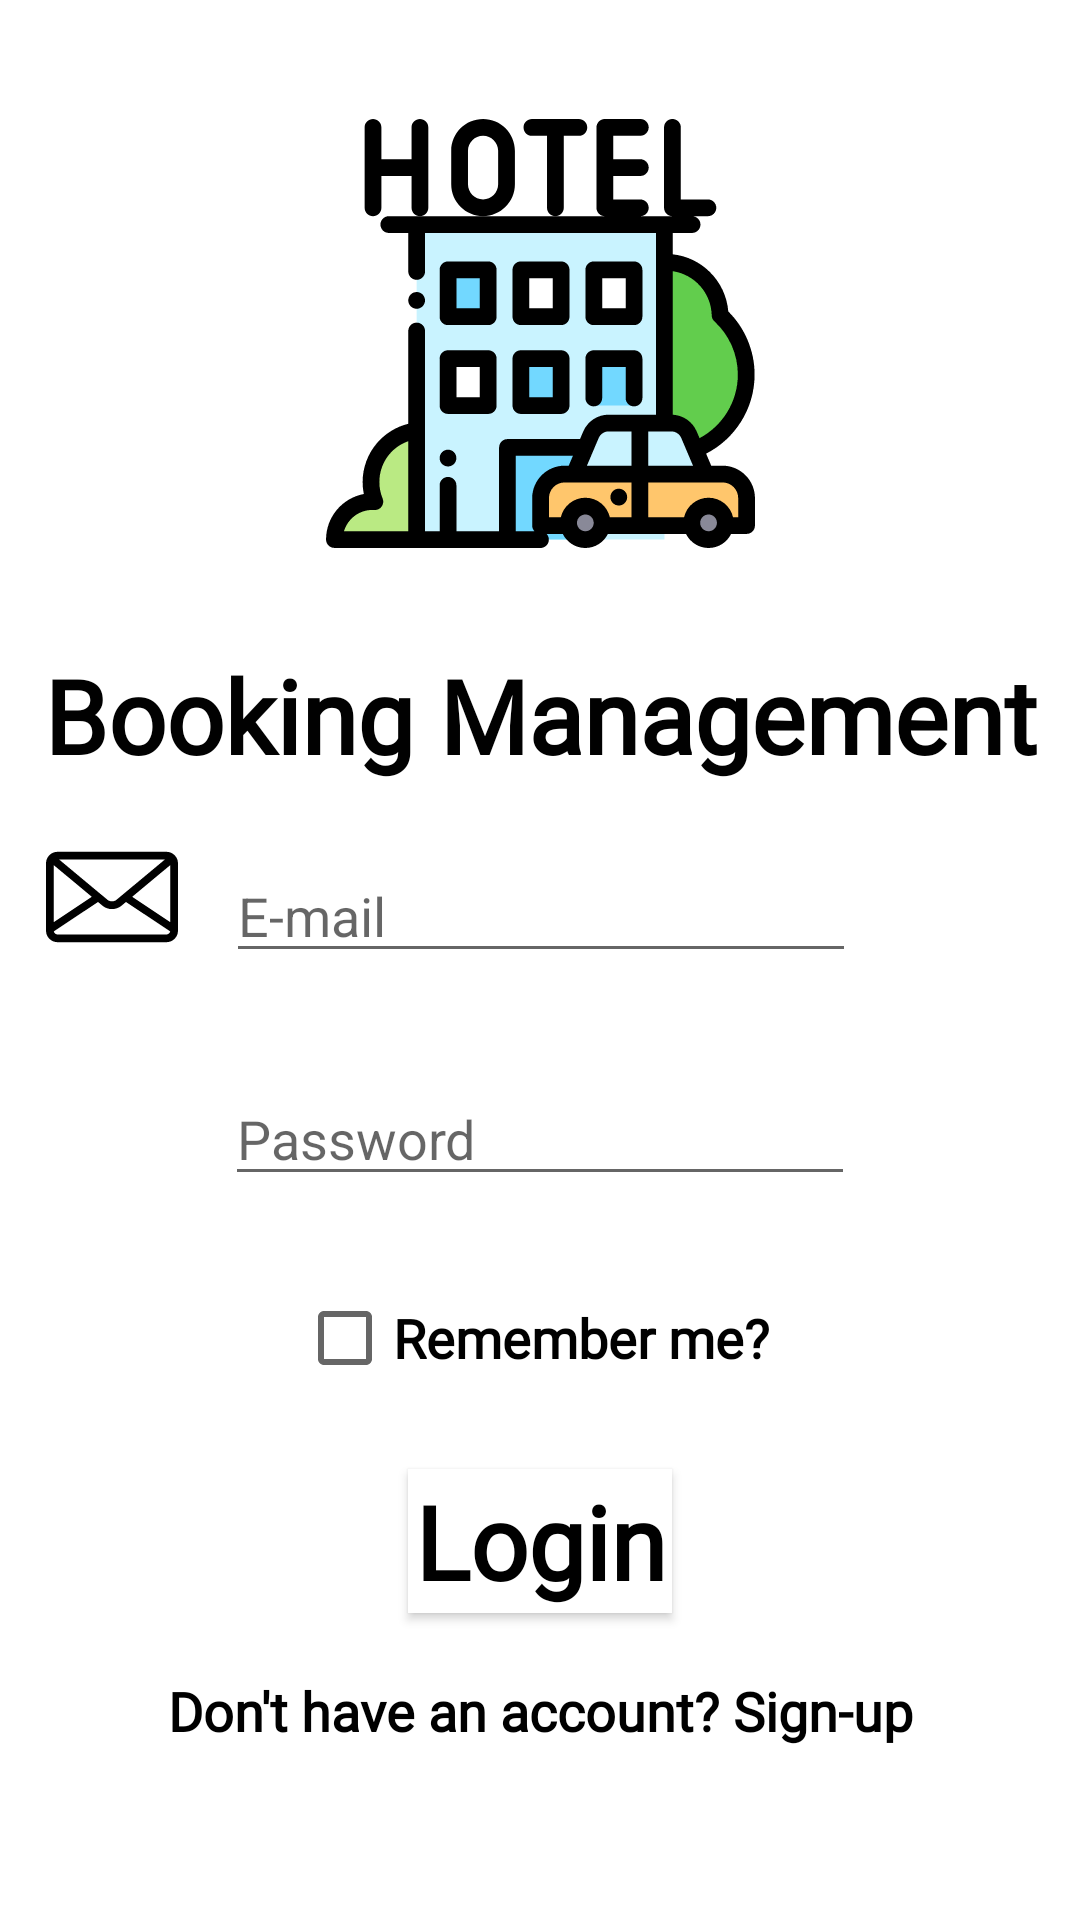

Layout XML and referenced resources for this Android screen:
<!-- AndroidManifest.xml: application theme Theme.BookingManagementGAD -->
<!-- res/layout/activity_login.xml -->
<?xml version="1.0" encoding="utf-8"?>
<androidx.constraintlayout.widget.ConstraintLayout xmlns:android="http://schemas.android.com/apk/res/android"
    xmlns:app="http://schemas.android.com/apk/res-auto"
    xmlns:tools="http://schemas.android.com/tools"
    android:layout_width="match_parent"
    android:layout_height="match_parent"
    tools:context=".Login">

    <ImageView
        android:id="@+id/imageView3"
        android:layout_width="161dp"
        android:layout_height="143dp"
        app:layout_constraintBottom_toBottomOf="parent"
        app:layout_constraintEnd_toEndOf="parent"
        app:layout_constraintStart_toStartOf="parent"
        app:layout_constraintTop_toTopOf="parent"
        app:layout_constraintVertical_bias="0.07999998"
        app:srcCompat="@drawable/ic_hotel_logo" />

    <TextView
        android:id="@+id/textView"
        android:layout_width="wrap_content"
        android:layout_height="wrap_content"
        android:fontFamily="@font/pacifico"
        android:text="Booking Management"
        android:textAppearance="@style/TextAppearance.AppCompat.Display1"
        android:textColor="#010101"
        android:textStyle="bold"
        app:layout_constraintBottom_toBottomOf="parent"
        app:layout_constraintEnd_toEndOf="parent"
        app:layout_constraintStart_toStartOf="parent"
        app:layout_constraintTop_toBottomOf="@+id/imageView3"
        app:layout_constraintVertical_bias="0.07999998" />

    <EditText
        android:id="@+id/editTextTextEmailAddress"
        android:layout_width="wrap_content"
        android:layout_height="wrap_content"
        android:ems="10"
        android:hint="E-mail"
        android:inputType="textEmailAddress"
        android:textColorHighlight="#000000"
        android:textColorLink="#000000"
        app:layout_constraintBottom_toBottomOf="parent"
        app:layout_constraintEnd_toEndOf="parent"
        app:layout_constraintHorizontal_bias="0.502"
        app:layout_constraintStart_toStartOf="parent"
        app:layout_constraintTop_toBottomOf="@+id/textView"
        app:layout_constraintVertical_bias="0.065" />

    <EditText
        android:id="@+id/editTextTextPassword"
        android:layout_width="wrap_content"
        android:layout_height="wrap_content"
        android:ems="10"
        android:hint="Password"
        android:inputType="textPassword"
        app:layout_constraintBottom_toBottomOf="parent"
        app:layout_constraintEnd_toEndOf="parent"
        app:layout_constraintStart_toStartOf="parent"
        app:layout_constraintTop_toBottomOf="@+id/editTextTextEmailAddress"
        app:layout_constraintVertical_bias="0.120000005" />

    <ImageView
        android:id="@+id/imageView4"
        android:layout_width="66dp"
        android:layout_height="44dp"
        app:layout_constraintBottom_toBottomOf="parent"
        app:layout_constraintEnd_toStartOf="@+id/editTextTextEmailAddress"
        app:layout_constraintHorizontal_bias="0.457"
        app:layout_constraintStart_toStartOf="parent"
        app:layout_constraintTop_toTopOf="parent"
        app:layout_constraintVertical_bias="0.465"
        app:srcCompat="@drawable/ic_email" />

    <ImageView
        android:id="@+id/imageView7"
        android:layout_width="66dp"
        android:layout_height="44dp"
        app:layout_constraintBottom_toBottomOf="parent"
        app:layout_constraintEnd_toStartOf="@+id/editTextTextPassword"
        app:layout_constraintHorizontal_bias="0.457"
        app:layout_constraintStart_toStartOf="parent"
        app:layout_constraintTop_toBottomOf="@+id/imageView4"
        app:layout_constraintVertical_bias="0.12"
        app:srcCompat="@drawable/ic_password" />

    <CheckBox
        android:id="@+id/checkBox2"
        android:layout_width="wrap_content"
        android:layout_height="wrap_content"
        android:fontFamily="@font/pacifico"
        android:text="Remember me? "
        android:textAppearance="@style/TextAppearance.AppCompat.Display1"
        android:textSize="18sp"
        android:textStyle="bold"
        app:layout_constraintBottom_toBottomOf="parent"
        app:layout_constraintEnd_toEndOf="parent"
        app:layout_constraintStart_toStartOf="parent"
        app:layout_constraintTop_toBottomOf="@+id/editTextTextPassword"
        app:layout_constraintVertical_bias="0.120000005" />

    <Button
        android:id="@+id/button2"
        android:layout_width="wrap_content"
        android:layout_height="wrap_content"
        android:background="#FFFFFF"
        android:fontFamily="@font/pacifico"
        android:text="Login"
        android:textAppearance="@style/TextAppearance.AppCompat.Display1"
        android:textColor="#000000"
        android:backgroundTint="@android:color/white"
        android:textColorHighlight="#FFFFFF"
        android:textStyle="bold"
        app:layout_constraintBottom_toBottomOf="parent"
        app:layout_constraintEnd_toEndOf="parent"
        app:layout_constraintStart_toStartOf="parent"
        app:layout_constraintTop_toBottomOf="@+id/checkBox2"
        app:layout_constraintVertical_bias="0.16000003" />

    <TextView
        android:id="@+id/textView5"
        android:layout_width="wrap_content"
        android:layout_height="wrap_content"
        android:fontFamily="@font/pacifico"
        android:text="Don't have an account? Sign-up"
        android:textColor="#000000"
        android:textSize="18sp"
        android:textStyle="bold"
        app:layout_constraintBottom_toBottomOf="parent"
        app:layout_constraintEnd_toEndOf="parent"
        app:layout_constraintStart_toStartOf="parent"
        app:layout_constraintTop_toBottomOf="@+id/button2"
        app:layout_constraintVertical_bias="0.26" />

</androidx.constraintlayout.widget.ConstraintLayout>
<!-- resources referenced by this layout -->
<resources>
  <!-- drawable ic_email (drawable) -->
  <vector xmlns:android="http://schemas.android.com/apk/res/android"
      android:width="512dp"
      android:height="512dp"
      android:viewportWidth="512"
      android:viewportHeight="512">
    <path
        android:fillColor="#FF000000"
        android:pathData="M467,80.609H45c-24.813,0 -45,20.187 -45,45v260.782c0,24.813 20.187,45 45,45h422c24.813,0 45,-20.187 45,-45V125.609C512,100.796 491.813,80.609 467,80.609zM461.127,110.609l-6.006,5.001L273.854,266.551c-10.346,8.614 -25.364,8.614 -35.708,0L56.879,115.61l-6.006,-5.001H461.127zM30,132.267L177.692,255.25L30,353.543V132.267zM467,401.391H45c-7.248,0 -13.31,-5.168 -14.699,-12.011l171.445,-114.101l17.204,14.326c10.734,8.938 23.893,13.407 37.051,13.407c13.158,0 26.316,-4.469 37.051,-13.407l17.204,-14.326l171.444,114.1C480.31,396.224 474.248,401.391 467,401.391zM482,353.543l-147.692,-98.292L482,132.267V353.543z"/>
  </vector>
  <!-- drawable ic_hotel_logo: vector/xml drawable (drawable, 8466 chars, omitted) -->
  <style name="Theme.BookingManagementGAD" parent="Theme.MaterialComponents.DayNight.DarkActionBar">
          
          <item name="colorPrimary">@color/purple_500</item>
          <item name="colorPrimaryVariant">@color/purple_700</item>
          <item name="colorOnPrimary">@color/white</item>
          
          <item name="colorSecondary">@color/teal_200</item>
          <item name="colorSecondaryVariant">@color/teal_700</item>
          <item name="colorOnSecondary">@color/black</item>
          
          <item name="android:statusBarColor" tools:targetApi="l">?attr/colorPrimaryVariant</item>
          
      </style>
  <!-- not gathered from this repository: default colours our renderer supplied (Android Studio template values) -->
  <color name="purple_500">#FF6200EE</color>
  <color name="purple_700">#FF3700B3</color>
  <color name="teal_200">#FF03DAC5</color>
  <color name="teal_700">#FF018786</color>
  <color name="black">#FF000000</color>
  <color name="white">#FFFFFFFF</color>
</resources>
